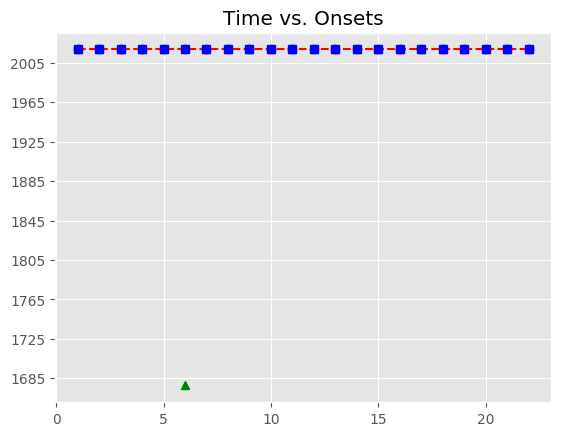

Values plotted in this chart, from the file beside it:
, Asynchrony, Tap Onset, Test, True Onset, User ID, IOI, Max, Min, Sanitized Tap Onset, Sanitized Asynchrony, Sanitized Mean Asynchrony, Sanitized Std Dev Asynchrony, Mean Asynchrony, Std Dev Asynchrony, Missed Taps, Phase Correction Response
1, 11.29, 2018-07-21 22:54:05.943601, H1b2, 2018-07-21 22:54:05.932306, 117, 655.7, 2018-07-21 22:54:06.260168, 2018-07-21 22:54:05.596480, 2018-07-21 22:54:05.943601, 11.29, -126.3, 110, -241.1, 230.9, 1, -74.24
2, -62.95, 2018-07-21 22:54:06.525084, H1b2, 2018-07-21 22:54:06.588030, 117, 671.7, 2018-07-21 22:54:06.923878, 2018-07-21 22:54:06.260168, 2018-07-21 22:54:06.525084, -62.95, -126.3, 110, -241.1, 230.9, 1, -119
3, -652.8, 2018-07-21 22:54:06.606902, H1b2, 2018-07-21 22:54:07.259725, 117, 671.5, 2018-07-21 22:54:07.595458, 2018-07-21 22:54:06.923878, 2018-07-21 22:54:07.077815, -181.9, -126.3, 110, -241.1, 230.9, 1, 20.45
4, -853.4, 2018-07-21 22:54:07.077815, H1b2, 2018-07-21 22:54:07.931190, 117, 655.9, 2018-07-21 22:54:08.259118, 2018-07-21 22:54:07.595458, 2018-07-21 22:54:07.769727, -161.5, -126.3, 110, -241.1, 230.9, 1, 453.6
5, -817.3, 2018-07-21 22:54:07.769727, H1b2, 2018-07-21 22:54:08.587047, 117, 671.6, 2018-07-21 22:54:08.922851, 2018-07-21 22:54:08.259118, 2018-07-21 22:54:08.879208, 292.2, -126.3, 110, -241.1, 230.9, 1, 
6, -379.4, 2018-07-21 22:54:08.879208, H1b2, 2018-07-21 22:54:09.258655, 117, 655.7, 2018-07-21 22:54:09.586484, 2018-07-21 22:54:08.922851, , , -126.3, 110, -241.1, 230.9, 1, 
7, -199.7, 2018-07-21 22:54:09.714616, H1b2, 2018-07-21 22:54:09.914312, 117, 671.9, 2018-07-21 22:54:10.250250, 2018-07-21 22:54:09.586484, 2018-07-21 22:54:09.714616, -199.7, -126.3, 110, -241.1, 230.9, 1, -13.06
8, -212.8, 2018-07-21 22:54:10.373432, H1b2, 2018-07-21 22:54:10.586188, 117, 671.6, 2018-07-21 22:54:10.922001, 2018-07-21 22:54:10.250250, 2018-07-21 22:54:10.373432, -212.8, -126.3, 110, -241.1, 230.9, 1, 81.99
9, -130.8, 2018-07-21 22:54:11.127044, H1b2, 2018-07-21 22:54:11.257815, 117, 655.7, 2018-07-21 22:54:11.585683, 2018-07-21 22:54:10.922001, 2018-07-21 22:54:11.127044, -130.8, -126.3, 110, -241.1, 230.9, 1, -25.33
10, -156.1, 2018-07-21 22:54:11.757449, H1b2, 2018-07-21 22:54:11.913550, 117, 671.5, 2018-07-21 22:54:12.249295, 2018-07-21 22:54:11.585683, 2018-07-21 22:54:11.757449, -156.1, -126.3, 110, -241.1, 230.9, 1, -8.177
11, -164.3, 2018-07-21 22:54:12.420763, H1b2, 2018-07-21 22:54:12.585041, 117, 655.6, 2018-07-21 22:54:12.912854, 2018-07-21 22:54:12.249295, 2018-07-21 22:54:12.420763, -164.3, -126.3, 110, -241.1, 230.9, 1, -21.24
12, -185.5, 2018-07-21 22:54:13.055146, H1b2, 2018-07-21 22:54:13.240667, 117, 671.8, 2018-07-21 22:54:13.576555, 2018-07-21 22:54:12.912854, 2018-07-21 22:54:13.055146, -185.5, -126.3, 110, -241.1, 230.9, 1, -8.295
13, -193.8, 2018-07-21 22:54:13.718627, H1b2, 2018-07-21 22:54:13.912443, 117, 671.6, 2018-07-21 22:54:14.248248, 2018-07-21 22:54:13.576555, 2018-07-21 22:54:13.718627, -193.8, -126.3, 110, -241.1, 230.9, 1, 61.25
14, -132.6, 2018-07-21 22:54:14.451490, H1b2, 2018-07-21 22:54:14.584054, 117, 655.6, 2018-07-21 22:54:14.911862, 2018-07-21 22:54:14.248248, 2018-07-21 22:54:14.451490, -132.6, -126.3, 110, -241.1, 230.9, 1, -0.657
15, -133.2, 2018-07-21 22:54:15.106449, H1b2, 2018-07-21 22:54:15.239670, 117, 671.7, 2018-07-21 22:54:15.575516, 2018-07-21 22:54:14.911862, 2018-07-21 22:54:15.106449, -133.2, -126.3, 110, -241.1, 230.9, 1, 40.65
16, -92.57, 2018-07-21 22:54:15.818790, H1b2, 2018-07-21 22:54:15.911362, 117, 671.7, 2018-07-21 22:54:16.247229, 2018-07-21 22:54:15.575516, 2018-07-21 22:54:15.818790, -92.57, -126.3, 110, -241.1, 230.9, 1, -24.7
17, -117.3, 2018-07-21 22:54:16.465827, H1b2, 2018-07-21 22:54:16.583096, 117, 655.8, 2018-07-21 22:54:16.910973, 2018-07-21 22:54:16.247229, 2018-07-21 22:54:16.465827, -117.3, -126.3, 110, -241.1, 230.9, 1, 3.317
18, -114, 2018-07-21 22:54:17.124898, H1b2, 2018-07-21 22:54:17.238850, 117, 671.7, 2018-07-21 22:54:17.574715, 2018-07-21 22:54:16.910973, 2018-07-21 22:54:17.124898, -114, -126.3, 110, -241.1, 230.9, 1, -33.21
19, -147.2, 2018-07-21 22:54:17.763421, H1b2, 2018-07-21 22:54:17.910580, 117, 671.4, 2018-07-21 22:54:18.246280, 2018-07-21 22:54:17.574715, 2018-07-21 22:54:17.763421, -147.2, -126.3, 110, -241.1, 230.9, 1, -61.3
20, -208.5, 2018-07-21 22:54:18.373518, H1b2, 2018-07-21 22:54:18.581980, 117, 655.8, 2018-07-21 22:54:18.909860, 2018-07-21 22:54:18.246280, 2018-07-21 22:54:18.373518, -208.5, -126.3, 110, -241.1, 230.9, 1, 56.83
21, -151.6, 2018-07-21 22:54:19.086110, H1b2, 2018-07-21 22:54:19.237740, 117, 671.6, 2018-07-21 22:54:19.573558, 2018-07-21 22:54:18.909860, 2018-07-21 22:54:19.086110, -151.6, -126.3, 110, -241.1, 230.9, 1, -57.79
22, -209.4, 2018-07-21 22:54:19.699955, H1b2, 2018-07-21 22:54:19.909376, 117, 655.7, 2018-07-21 22:54:20.237229, 2018-07-21 22:54:19.573558, 2018-07-21 22:54:19.699955, -209.4, -126.3, 110, -241.1, 230.9, 1, 
